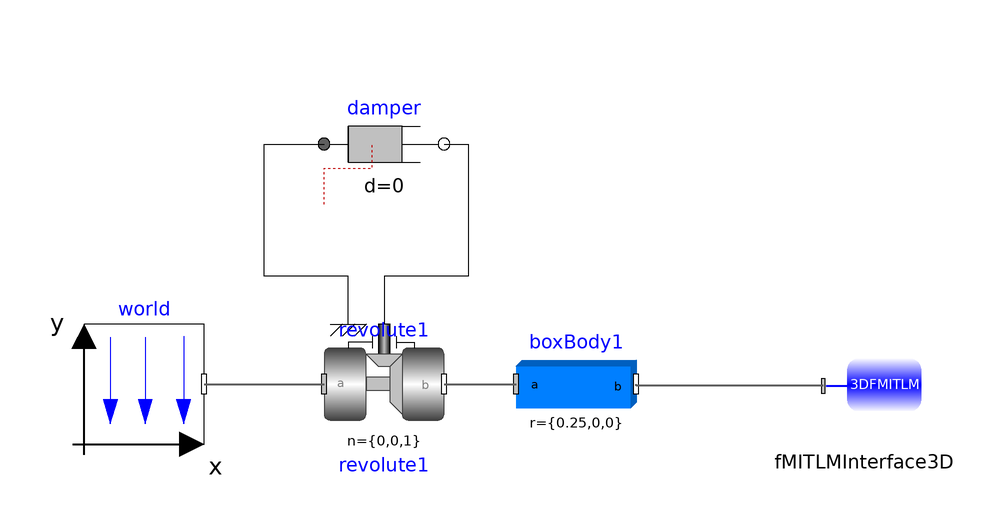

The Modelica model whose source follows is shown above as a component diagram (icons at their Placement, wires along their Line points).

model doublePendulum1TLM
  extends Modelica.Icons.Example;
  parameter Boolean animation = true "= true, if animation shall be enabled";
  inner Modelica.Mechanics.MultiBody.World world(enableAnimation=false)
                                                 annotation (Placement(
        transformation(extent={{-78,10},{-58,30}},rotation=0)));
  Modelica.Mechanics.MultiBody.Joints.Revolute revolute1(useAxisFlange=true,phi(fixed=true),
      w(fixed=true),
    stateSelect=StateSelect.always)                              annotation (Placement(transformation(extent={{-38,10},
            {-18,30}}, rotation=0)));
  Modelica.Mechanics.Rotational.Components.Damper damper(d=0)
    annotation (Placement(transformation(extent={{-38,50},{-18,70}}, rotation=0)));
  Modelica.Mechanics.MultiBody.Parts.BodyBox boxBody1(             width=0.06,
    r={0.25,0,0},
    r_0(fixed=true, start={0,0,0}),
    v_0(fixed=true, start={0,0,0}),
    enforceStates=true)
    annotation (Placement(transformation(extent={{-6,10},{14,30}}, rotation=0)));
  FMITLM.FMITLM_Interface_3D.FMITLMInterface3D fMITLMInterface3D
    annotation (Placement(transformation(extent={{42,10},{62,30}})));

  input Real f[3](start = zeros(3));
  input Real t[3](start = zeros(3));
equation
  fMITLMInterface3D.f = f;
  fMITLMInterface3D.t = t;
  connect(damper.flange_b,revolute1. axis) annotation (Line(points={{-18,60},{
          -14,60},{-14,38},{-28,38},{-28,30}}, color={0,0,0}));

  connect(revolute1.support,damper. flange_a) annotation (Line(points={{-34,30},
          {-34,38},{-48,38},{-48,60},{-38,60}}, color={0,0,0}));
  connect(revolute1.frame_b,boxBody1. frame_a)
    annotation (Line(
      points={{-18,20},{-6,20}},
      color={95,95,95},
      thickness=0.5));
  connect(world.frame_b,revolute1. frame_a)
    annotation (Line(
      points={{-58,20},{-38,20}},
      color={95,95,95},
      thickness=0.5));
  connect(fMITLMInterface3D.frame_a, boxBody1.frame_b) annotation (Line(
      points={{45.2009,19.6963},{14,19.6963},{14,20}},
      color={95,95,95},
      thickness=0.5));
  annotation(experiment(StopTime = 10), Documentation(info = "<html>
<p>
This example demonstrates:
</p>
<ul>
<li>The animation of spring and damper components</li>
<li>A body can be freely moving without any connection to a joint.
    In this case body coordinates are used automatically as
    states (whenever joints are present, it is first tried to
    use the generalized coordinates of the joints as states).</li>
<li>If a body is freely moving, the initial position and velocity of the body
    can be defined with the \"Initialization\" menu as shown with the
    body \"body1\" in the left part (click on \"Initialization\").</li>
</ul>

<IMG src=\"modelica://Modelica/Resources/Images/Mechanics/MultiBody/Examples/Elementary/SpringDamperSystem.png\"
ALT=\"model Examples.Elementary.SpringDamperSystem\">

</html>"),
    uses(Modelica(version="3.2.1")),
    Diagram(coordinateSystem(preserveAspectRatio=true,  extent={{-100,-100},{
            100,100}})));
end doublePendulum1TLM;